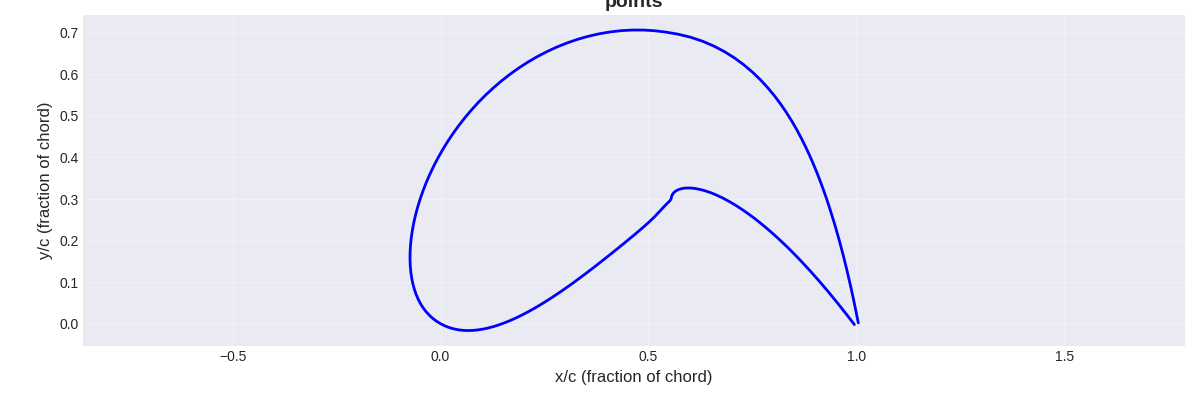

The table this chart was drawn from, first rows:
0.9953125394945282, -0.002091564601994722
0.9949, -0.001597
0.9938, -0.0001168
0.9919, 0.002342
0.9893, 0.005767
0.986, 0.01014
0.9819, 0.01544
0.9771, 0.02163
0.9716, 0.0287
0.9653, 0.03659
0.9584, 0.04526
0.9508, 0.05468
0.9426, 0.06479
0.9337, 0.07553
0.9242, 0.08685
0.9141, 0.09868
0.9034, 0.111
0.8921, 0.1236
0.8803, 0.1366
0.868, 0.1497
0.8552, 0.1631
0.842, 0.1765
0.8284, 0.1898
0.8143, 0.2031
0.8, 0.2161
0.7853, 0.2289
0.7705, 0.2413
0.7554, 0.2532
0.7402, 0.2645
0.7249, 0.2751
0.7096, 0.285
0.6944, 0.294
0.6793, 0.3021
0.6646, 0.3091
0.6502, 0.315
0.6364, 0.3198
0.6231, 0.3233
0.6107, 0.3256
0.5992, 0.3266
0.5888, 0.3263
0.5797, 0.325
0.5719, 0.3225
0.5656, 0.3192
0.5608, 0.3152
0.5575, 0.3107
0.5555, 0.3059
0.5547, 0.3011
0.5521, 0.2963
0.547, 0.2915
0.5422, 0.2867
0.5377, 0.2818
0.5332, 0.2769
0.5287, 0.2719
0.524, 0.2669
0.5191, 0.2618
0.5139, 0.2566
0.5084, 0.2512
0.5024, 0.2456
0.496, 0.2397
0.4891, 0.2336
0.4818, 0.2272
... 140 more rows
